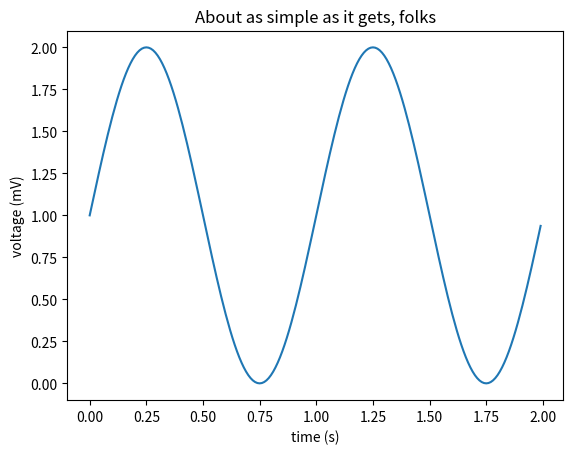

This figure's Python source:
import pandas as pd
import matplotlib
import matplotlib.pyplot as plt
import numpy as np

def square(x):
    return x*x

x = 12
y = square(x)
print("%d squared is %d" % (x,y))

t = np.arange(0.0, 2.0, 0.01)
s = 1 + np.sin(2*np.pi*t)
fig, ax = plt.subplots()
ax.plot(t,s)

ax.set(xlabel="time (s)", ylabel='voltage (mV)', title = "About as simple as it gets, folks")
ax.grid

fig.savefig("test.png")
plt.show